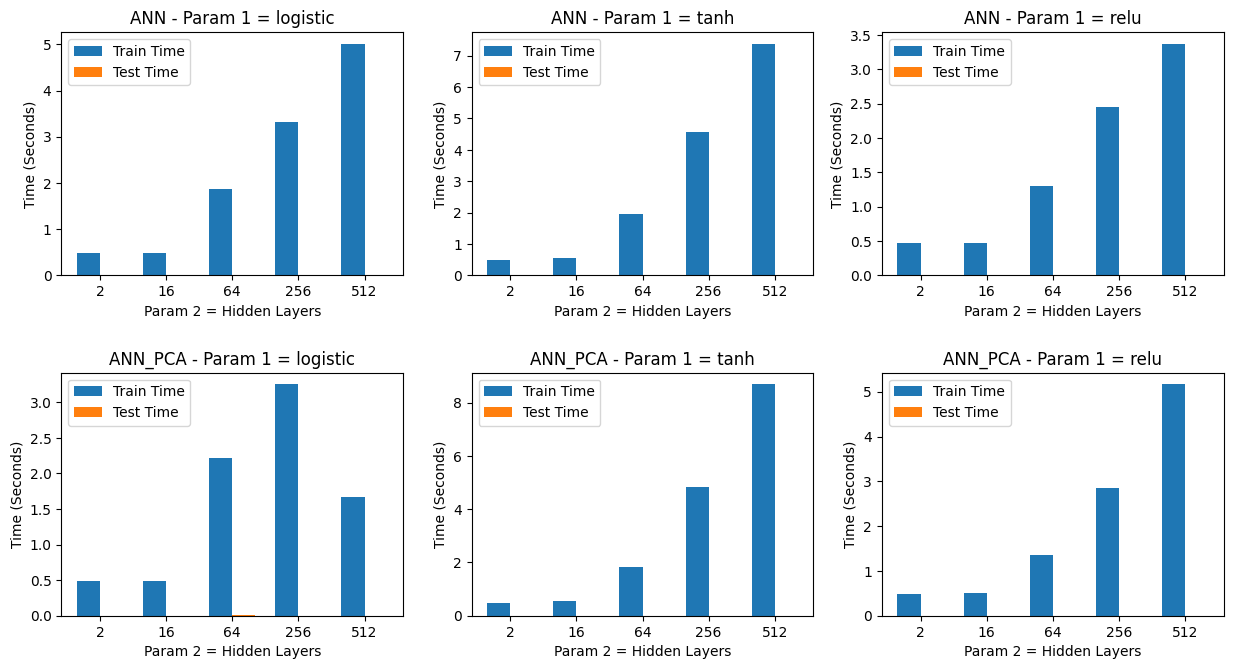

The data file committed next to this chart (first rows):
./test/ANN.txt, logistic, 2, 0.91892, 0.91892, 0.91892, 0.4805, 0.0009
./test/ANN.txt, logistic, 16, 0.9392, 0.9392, 0.9392, 0.4838, 0.0008
./test/ANN.txt, logistic, 64, 0.9527, 0.9527, 0.9527, 1.867, 0.0034
./test/ANN.txt, logistic, 256, 0.9527, 0.9527, 0.9527, 3.312, 0.0018
./test/ANN.txt, logistic, 512, 0.9459, 0.9459, 0.9459, 5.015, 0.0027
./test/ANN.txt, tanh, 2, 0.9122, 0.9122, 0.9122, 0.4769, 0.0008
./test/ANN.txt, tanh, 16, 0.9459, 0.9459, 0.9459, 0.5503, 0.0012
./test/ANN.txt, tanh, 64, 0.9797, 0.9797, 0.9797, 1.945, 0.0014
./test/ANN.txt, tanh, 256, 0.9865, 0.9865, 0.9865, 4.552, 0.0029
./test/ANN.txt, tanh, 512, 0.9797, 0.9797, 0.9797, 7.382, 0.0049
./test/ANN.txt, relu, 2, 0.6081, 0.6081, 0.6081, 0.4708, 0.0008
./test/ANN.txt, relu, 16, 0.9662, 0.9662, 0.9662, 0.4776, 0.0008
./test/ANN.txt, relu, 64, 0.973, 0.973, 0.973, 1.301, 0.0009
./test/ANN.txt, relu, 256, 0.9797, 0.9797, 0.9797, 2.451, 0.0011
./test/ANN.txt, relu, 512, 0.9797, 0.9797, 0.9797, 3.373, 0.0015
./test/ANN_PCA.txt, logistic, 2, 0.8243, 0.8243, 0.8243, 0.4838, 0.0009
./test/ANN_PCA.txt, logistic, 16, 0.8311, 0.8311, 0.8311, 0.4893, 0.0008
./test/ANN_PCA.txt, logistic, 64, 0.8446, 0.8446, 0.8446, 2.218, 0.0047
./test/ANN_PCA.txt, logistic, 256, 0.8514, 0.8514, 0.8514, 3.254, 0.0021
./test/ANN_PCA.txt, logistic, 512, 0.8378, 0.8378, 0.8378, 1.667, 0.0028
./test/ANN_PCA.txt, tanh, 2, 0.8581, 0.8581, 0.8581, 0.4772, 0.0009
./test/ANN_PCA.txt, tanh, 16, 0.8919, 0.8919, 0.8919, 0.5584, 0.001
./test/ANN_PCA.txt, tanh, 64, 0.8919, 0.8919, 0.8919, 1.846, 0.0013
./test/ANN_PCA.txt, tanh, 256, 0.8919, 0.8919, 0.8919, 4.843, 0.0028
./test/ANN_PCA.txt, tanh, 512, 0.9054, 0.9054, 0.9054, 8.701, 0.0046
./test/ANN_PCA.txt, relu, 2, 0.8176, 0.8176, 0.8176, 0.4842, 0.0008
./test/ANN_PCA.txt, relu, 16, 0.8649, 0.8649, 0.8649, 0.5046, 0.0009
./test/ANN_PCA.txt, relu, 64, 0.9257, 0.9257, 0.9257, 1.35, 0.001
./test/ANN_PCA.txt, relu, 256, 0.9257, 0.9257, 0.9257, 2.86, 0.0013
./test/ANN_PCA.txt, relu, 512, 0.9257, 0.9257, 0.9257, 5.17, 0.0017
